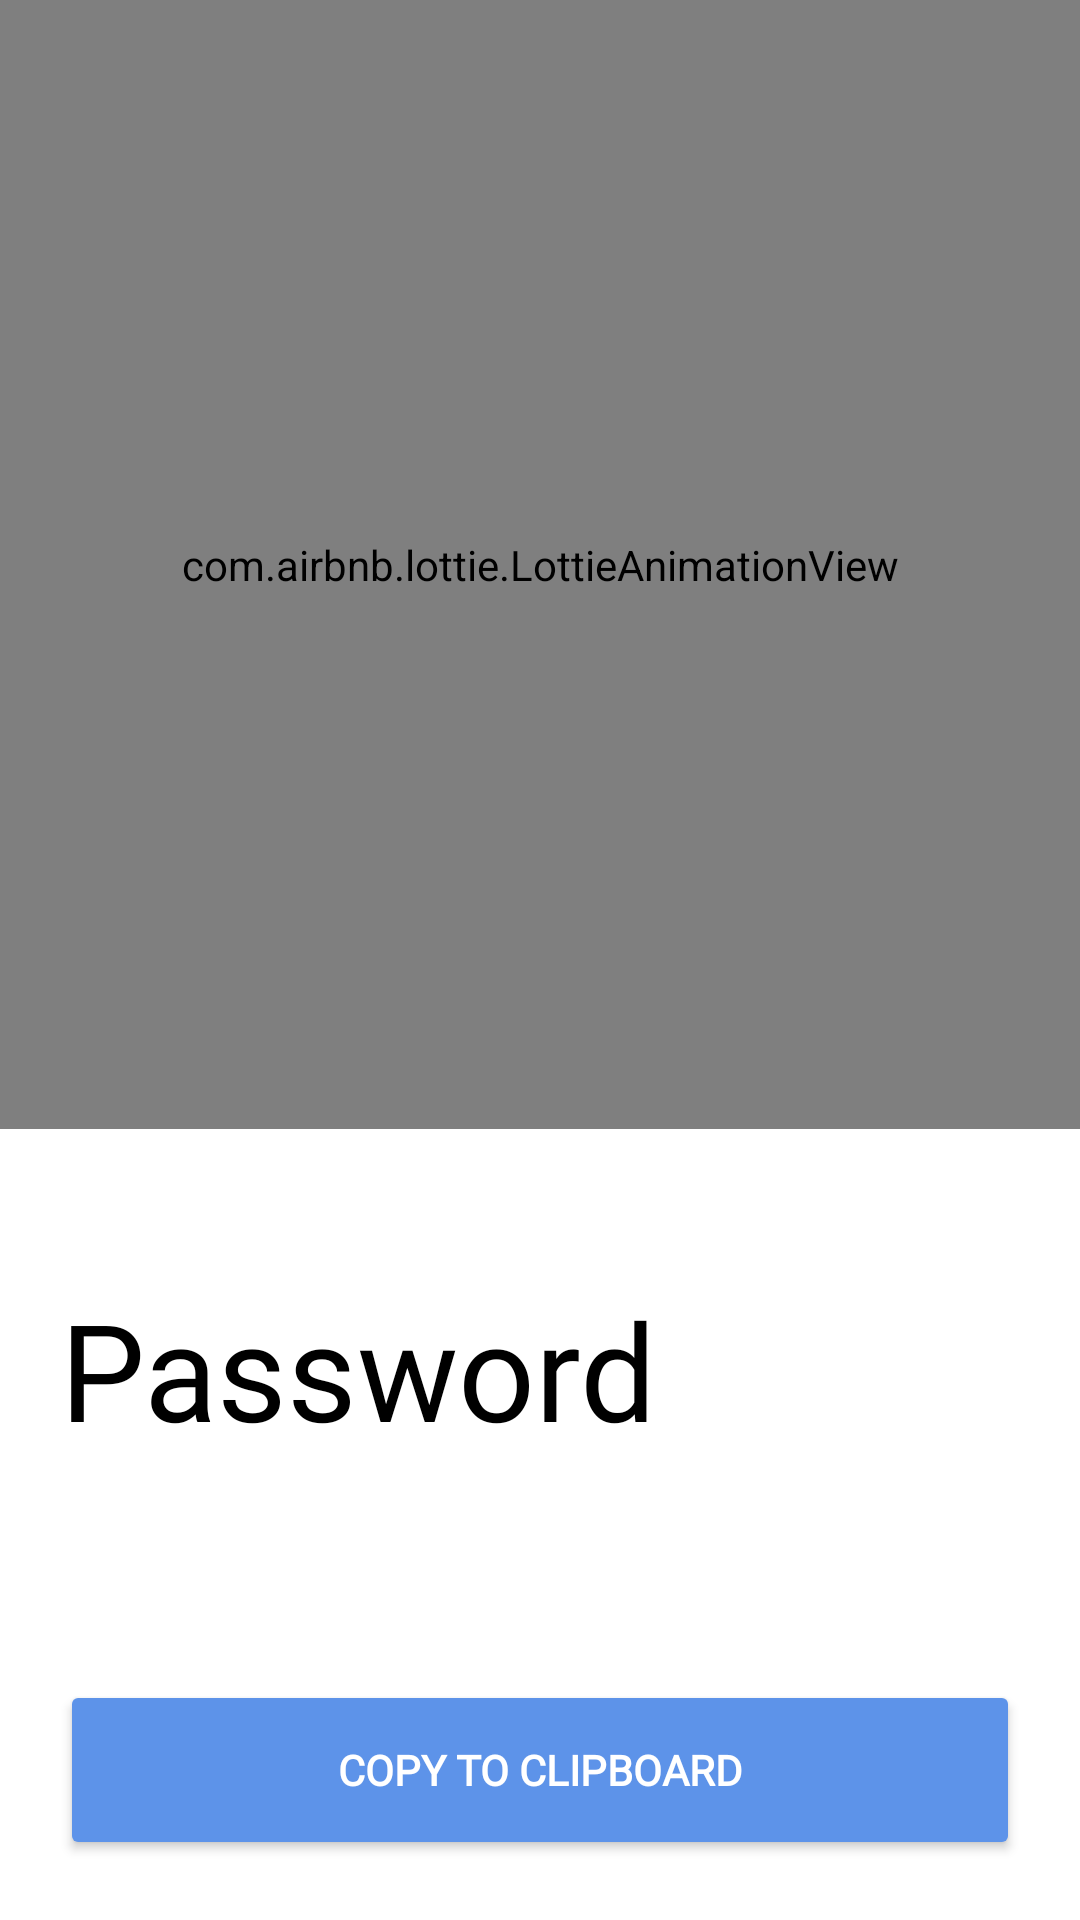

The Android layout XML behind this screen, and the referenced resources:
<!-- AndroidManifest.xml: application theme Theme.NotePasswordManager -->
<!-- res/layout/activity_generatepassword.xml -->
<?xml version="1.0" encoding="utf-8"?>
<LinearLayout xmlns:android="http://schemas.android.com/apk/res/android"
    xmlns:app="http://schemas.android.com/apk/res-auto"
    xmlns:tools="http://schemas.android.com/tools"
    android:layout_width="match_parent"
    android:layout_height="match_parent"
    android:orientation="vertical"
    tools:context=".generatepassword">

    <com.airbnb.lottie.LottieAnimationView
        android:layout_width="match_parent"
        android:layout_height="350dp"
        android:layout_weight="1"
        android:scaleType="centerCrop"
        app:lottie_autoPlay="true"
        app:lottie_rawRes="@raw/successanimation" />

    <TextView
        android:layout_width="match_parent"
        android:layout_height="wrap_content"
        android:layout_marginTop="50dp"
        android:fontFamily="@font/baumans"
        android:paddingLeft="20dp"
        android:text="Password"
        android:textColor="@color/black"
        android:textSize="45sp" />

    <TextView
        android:id="@+id/txtpassword"
        android:layout_width="match_parent"
        android:layout_height="wrap_content"
        android:fontFamily="@font/baumans"
        android:padding="10dp"
        android:text=""
        android:textColor="@color/black"
        android:textSize="25sp"

        />

    <Button
        android:id="@+id/copy"
        android:layout_width="match_parent"
        android:layout_height="60dp"
        android:layout_margin="20dp"
        android:backgroundTint="@color/actionBarColor"
        android:fontFamily="@font/baumans"
        android:text="Copy to Clipboard"
        android:textColor="@color/white"
        android:textStyle="bold" />


</LinearLayout>
<!-- resources referenced by this layout -->
<resources>
  <color name="actionBarColor">#5D93E9</color>
  <color name="black">#FF000000</color>
  <color name="white">#FFFFFFFF</color>
  <style name="Theme.NotePasswordManager" parent="Theme.MaterialComponents.DayNight.DarkActionBar">
          
          <item name="colorPrimary">@color/purple_500</item>
          <item name="colorPrimaryVariant">@color/purple_700</item>
          <item name="colorOnPrimary">@color/white</item>
          
          <item name="colorSecondary">@color/teal_200</item>
          <item name="colorSecondaryVariant">@color/teal_700</item>
          <item name="colorOnSecondary">@color/black</item>
          
          <item name="android:statusBarColor" tools:targetApi="l">#5D93E9</item>
  
          <item name="android:navigationBarColor" tools:targetApi="l">#5D93E9</item>
          
      </style>
  <color name="purple_500">#FF6200EE</color>
  <color name="purple_700">#FF3700B3</color>
  <color name="teal_200">#FF03DAC5</color>
  <color name="teal_700">#FF018786</color>
</resources>
